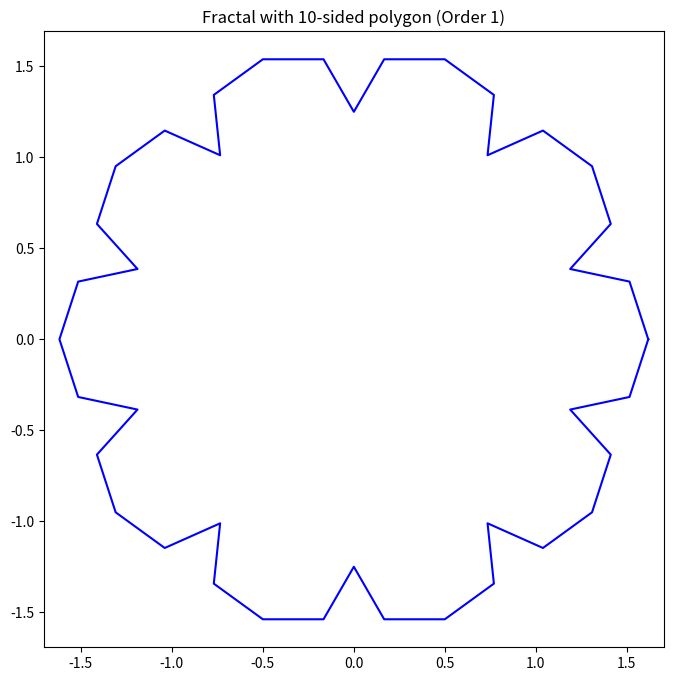

Recreate this plot in Python.
import matplotlib.pyplot as plt
import numpy as np

def snowflake(order, sides=3, length=1.0):
    angles = np.linspace(0, 2 * np.pi, sides + 1)
    points = np.array([[np.cos(a), np.sin(a)] for a in angles]) * (length / (2 * np.sin(np.pi / sides)))

    def koch_iteration(points):
        new_points = []
        for i in range(len(points) - 1):
            p1 = points[i]
            p2 = points[i + 1]
            pA = p1 + (p2 - p1) / 3
            pB = p1 + 2 * (p2 - p1) / 3
            dx, dy = pB - pA
            length = np.sqrt(dx**2 + dy**2)
            angle = np.arctan2(dy, dx) + np.pi / 3
            pC = pA + np.array([length * np.cos(angle), length * np.sin(angle)])
            new_points.extend([p1, pA, pC, pB])
        new_points.append(points[-1])
        return np.array(new_points)

    for _ in range(order):
        points = koch_iteration(points)

    return points

order = 1
sides = 10
length = 1.0

points = snowflake(order, sides, length)

plt.figure(figsize=(8, 8))
plt.plot(points[:, 0], points[:, 1], 'b-')
plt.axis('equal')
plt.title(f"Fractal with {sides}-sided polygon (Order {order})")
plt.show()
